The GitHub repository BhavaniSankarRS/emperical-analysis contains a labelled image folder "bloodmnist" with 8 categories: basophil, eosinophil, erythroblast, immature granulocytes(myelocytes, metamyelocytes and promyelocytes), lymphocyte, monocyte, neutrophil, platelet. Examples follow, each with its label.

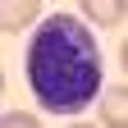
Label: monocyte

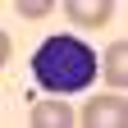
Label: lymphocyte

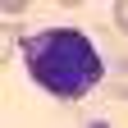
Label: basophil

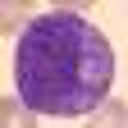
Label: immature granulocytes(myelocytes, metamyelocytes and promyelocytes)

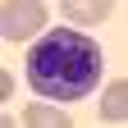
Label: erythroblast

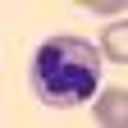
Label: neutrophil
